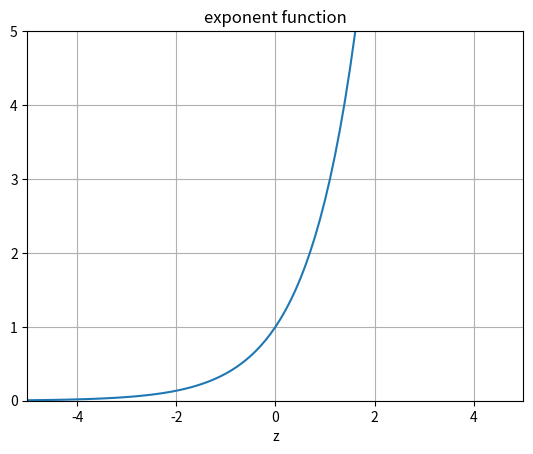

Write Python code to recreate this figure.
'''
exponent
'''

import numpy as np
import matplotlib.pyplot as plt
z = np.arange(-5, 5, .1)
t = np.exp(z)

fig = plt.figure()
ax = fig.add_subplot(111)
ax.plot(z,t)
ax.set_ylim([0,5.0])
ax.set_xlim([-5,5])
ax.grid(True)
ax.set_xlabel('z')
ax.set_title('exponent function')

plt.show()
